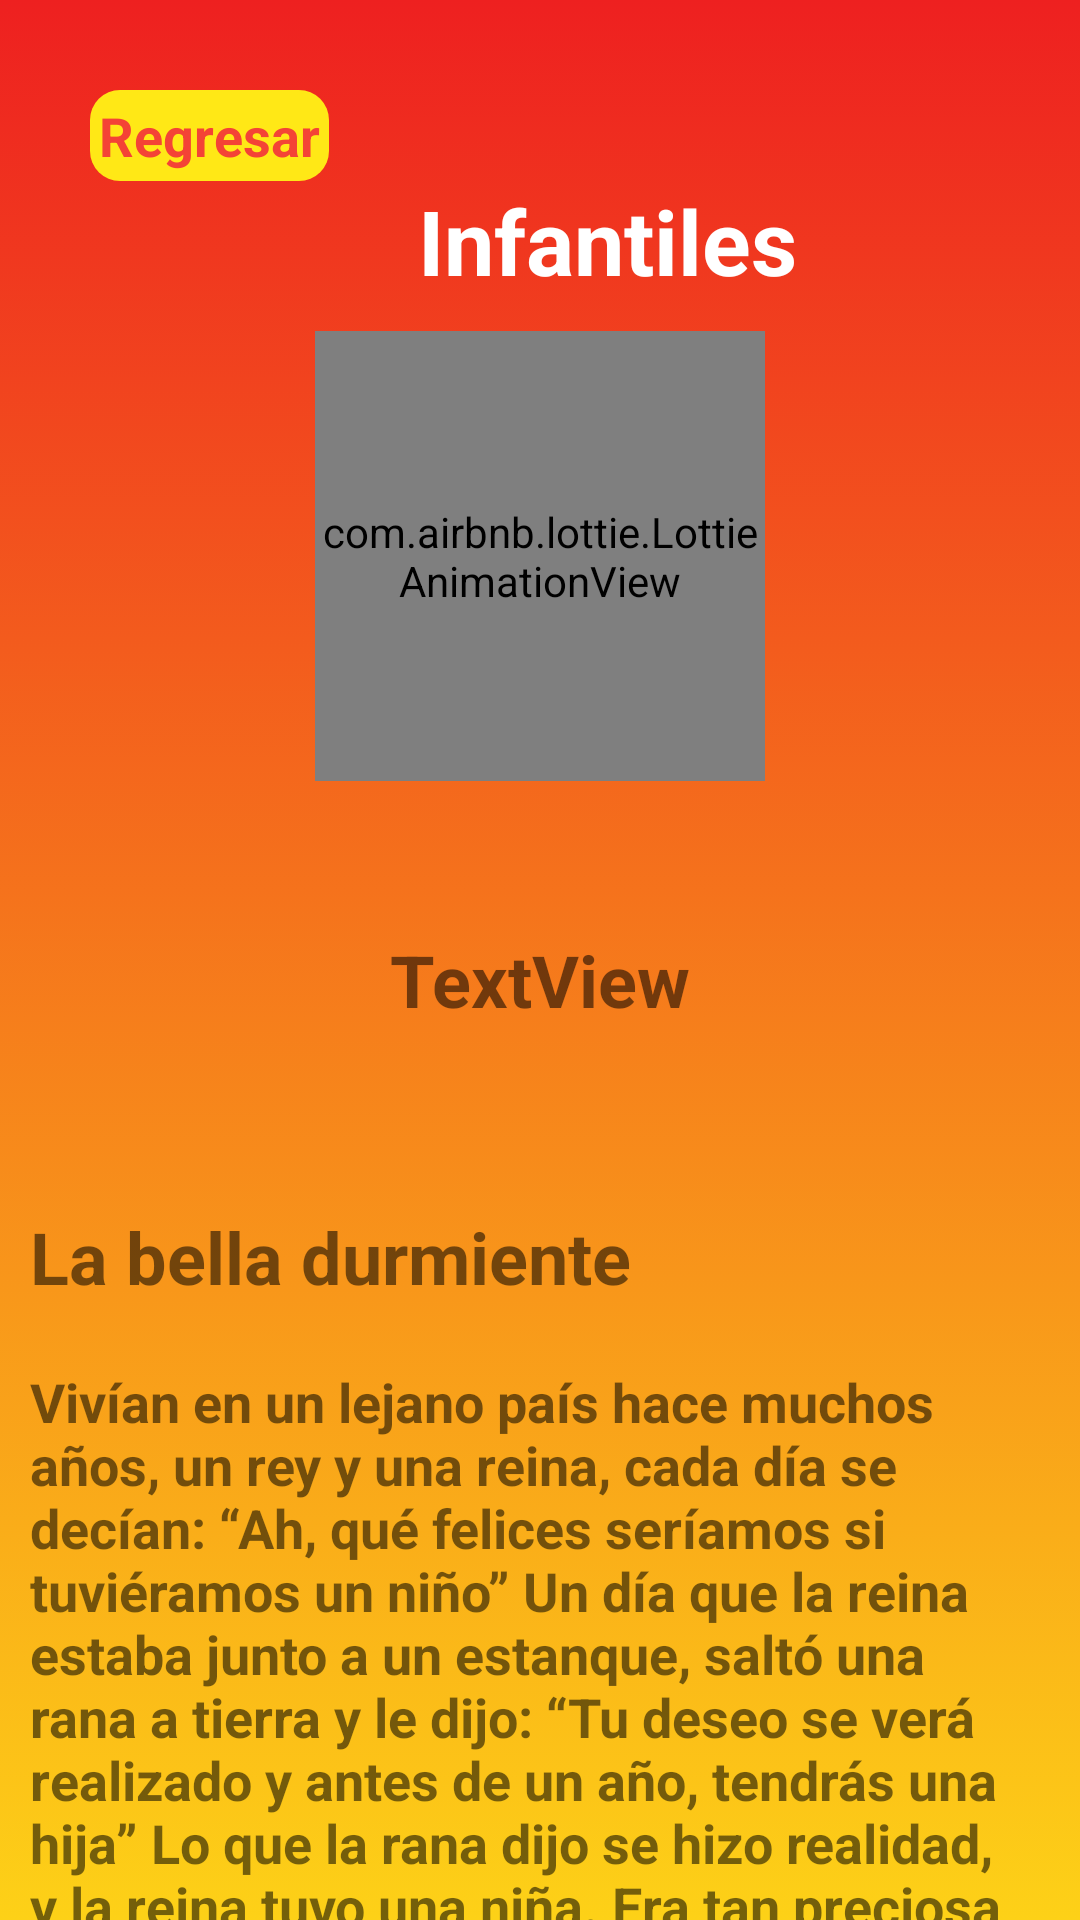

This screen was rendered from an Android layout file. Write that file and the resources it references.
<!-- AndroidManifest.xml: application theme AppTheme -->
<!-- res/layout/activity_infantiles.xml -->
<?xml version="1.0" encoding="utf-8"?>
<androidx.core.widget.NestedScrollView xmlns:android="http://schemas.android.com/apk/res/android"
    xmlns:app="http://schemas.android.com/apk/res-auto"
    xmlns:tools="http://schemas.android.com/tools"
    android:layout_width="match_parent"
    android:layout_height="match_parent"
    android:fillViewport="true">
    <androidx.constraintlayout.widget.ConstraintLayout
        android:layout_width="match_parent"
        android:layout_height="match_parent"
        android:background="@drawable/fondo"
        tools:context=".InfantilesActivity">

        <com.airbnb.lottie.LottieAnimationView
            android:id="@+id/animation_view"
            android:layout_width="150dp"
            android:layout_height="150dp"
            android:layout_margin="10dp"
            app:layout_constraintEnd_toEndOf="parent"
            app:layout_constraintStart_toStartOf="parent"
            app:layout_constraintTop_toBottomOf="@+id/textView4"
            app:lottie_autoPlay="true"
            app:lottie_loop="true"
            app:lottie_rawRes="@raw/infantiles">
        </com.airbnb.lottie.LottieAnimationView>

        <TextView
            android:id="@+id/textView4"
            android:layout_width="wrap_content"
            android:layout_height="wrap_content"
            android:layout_marginStart="146dp"
            android:layout_marginTop="60dp"
            android:layout_marginEnd="208dp"
            android:text="Infantiles"
            android:textColor="#FFFFFF"
            android:textSize="30sp"
            android:textStyle="bold"
            app:layout_constraintEnd_toEndOf="parent"
            app:layout_constraintHorizontal_bias="0.057"
            app:layout_constraintStart_toStartOf="parent"
            app:layout_constraintTop_toTopOf="parent" />

        <TextView
            android:id="@+id/tvRegresar"
            android:layout_width="wrap_content"
            android:layout_height="wrap_content"
            android:layout_marginStart="30dp"
            android:layout_marginTop="30dp"
            android:background="@drawable/regresar"
            android:text="Regresar"
            android:textColor="#F44336"
            android:padding="3dp"
            android:textSize="18sp"
            android:textStyle="bold"
            app:layout_constraintStart_toStartOf="parent"
            app:layout_constraintTop_toTopOf="parent" />

        <TextView
            android:id="@+id/txtBien1"
            android:layout_width="wrap_content"
            android:layout_height="wrap_content"
            android:layout_marginTop="50dp"
            android:text="TextView"
            android:textAlignment="center"
            android:textSize="24sp"
            android:textStyle="bold"
            app:layout_constraintEnd_toEndOf="parent"
            app:layout_constraintStart_toStartOf="parent"
            app:layout_constraintTop_toBottomOf="@+id/animation_view" />

        <LinearLayout
            android:layout_width="match_parent"
            android:layout_height="300dp"
            android:layout_marginTop="50dp"
            android:layout_marginBottom="30dp"
            android:orientation="vertical"
            app:layout_constraintBottom_toBottomOf="parent"
            app:layout_constraintEnd_toEndOf="parent"
            app:layout_constraintStart_toStartOf="parent"
            app:layout_constraintTop_toBottomOf="@+id/txtBien1">

            <TextView
                android:id="@+id/textView14"
                android:layout_width="match_parent"
                android:layout_height="wrap_content"
                android:padding="10dp"
                android:text="La bella durmiente"
                android:textSize="24sp"
                android:textStyle="bold" />

            <androidx.core.widget.NestedScrollView
                android:layout_width="match_parent"
                android:layout_height="match_parent">

                <TextView
                    android:id="@+id/textView13"
                    android:layout_width="match_parent"
                    android:layout_height="wrap_content"
                    android:padding="10dp"
                    android:text="Vivían en un lejano país hace muchos años, un rey y una reina, cada día se decían: “Ah, qué felices seríamos si tuviéramos un niño” Un día que la reina estaba junto a un estanque, saltó una rana a tierra y le dijo: “Tu deseo se verá realizado y antes de un año, tendrás una hija” Lo que la rana dijo se hizo realidad, y la reina tuvo una niña. Era tan preciosa que el rey no podía ocultar su gran dicha, así que decidió dar una gran fiesta para celebrar el nacimiento de la princesa.  Invitó a sus familiares, amigos y conocidos, también a las hadas del reino, para que fueran amables y generosas con la niña.  La fiesta se celebró con el máximo esplendor, las hadas obsequiaron a la niña con increíbles y extraordinarios regalos.  La primera le regaló el don de ser la más bella, la segunda el don de la bondad, la siguiente con toda clase de riquezas y así cada una de las hadas buenas y van regalando a la niña lo mejor que se puede desear en el mundo. Cuando todas las hadas, menos la más joven, habían ya obsequiado con sus fabulosos regalos a la princesa, llegó de repente un hada que no había sido invita. Quería vengarse Por no asistir a la fiesta, sin ningún aviso, y sin  mirar a  nadie grito con voz bien fuerte:  -¡La hija del rey, el día que cumpla 15 años, se pinchará en un huso de hilar, y caerá muerta inmediatamente! Sin decir nada más, se dio media vuelta abandonando el salón.  Todos quedaron desconcertados, reflejándose el disgusto en sus rostros, pero entonces la última hada que aún no había anunciado su regalo, y aunque no tenía el suficiente poder para evitar la malvada sentencia, sí pronunció un encantamiento para disminuir la terrible condena y dijo:  -¡Al pincharse, entrará en un profundo sueño durante 100 años, y solo un beso de amor hará que despierte!.  Pasaron los años y la princesa se convirtió en la joven más hermosa del reino.  El rey intentaba evitar el pinchazo que el hada malvada le había hecho a la joven, por tal motivo dio orden para que toda máquina hilandera o huso en el Reino fuera destruido.  No obstante, el día que cumplía los quince años la princesa acudió a un lugar del castillo que todos creían deshabitado, y dónde una vieja sirvienta, desconocedora de la prohibición del Rey, estaba muy ocupada hilando su luna.  -Buenos días, señora, dijo la princesa, ¿Qué estáis haciendo? ¿Qué es esa cosa que da vueltas y que suena como bella música?.  -Estoy hilando, dijo la anciana, moviendo la cabeza.  Por curiosidad, la muchacha le pidió a la mujer que le dejara probar.  -No es fácil hilar la lana, le dijo la sirvienta. Si tienes paciencia te enseñaré.  La maldición del hada estaba a punto de cumplirse. Al querer hilar, rosó el huso y se pinchó el dedo.  La mágica sentencia se había cumplido.  En cuanto sintió el pinchazo, calló sobre una cama que estaba allí, entrando en un profundo sueño.  Es como si el tiempo se hubiera detenido, ese sueño se hizo extensivo para todo el territorio del palacio.  El rey la reina quedaron también dormidos, y toda la corte con ellos. Los caballos también se durmieron en el establo, los perros en el césped, las palomas en los aleros del techo, las moscas en las paredes, incluso el fuego del hogar que ardía calentando los pucheros quedó sin calor, los cocineros y su pinche quedaron dormidos también. El viento se detuvo en los árboles cercanos al castillo, no se movía ni una hoja.  El tiempo parecía haberse detenido realmente.  Alrededor del Castillo, sumergido en el sueño, empezó a crecer como por encantó, un extraño y frondoso bosque con plantas trepadoras y espinos, que lo rodeaban y cubrían totalmente, de modo que nada de él se veía, ni siquiera la bandera que ondeaba en lo alto del castillo.  Pero la historia de la “Bella Durmiente”, que así la habían llamado, se había divulgado por toda la región de manera que de vez en cuando los hijos de los Reyes llegaban y trataban de atravesar el muro queriendo alcanzar el castillo.  Pero era una tarea imposible, Las plantas unían tan fuertemente entre sí que nadie podía entrar allí.  Y pasados cien años, otro príncipe llegó también al lugar. Allí se encontraba un anciano que relataba los hechos sucedidos hace cien años.  -Detrás de este muro esconde una bellísima princesa. Ha estado dormida cien años, también el rey, la reina y toda la corte. Muchos hijos de reyes han venido, pero ninguno ha podido pasar el muro de espino.  Entonces el joven príncipe dijo:  -No tengo miedo, iré y besare a la bella princesa.  -El buen anciano trato de disuadirlo lo más que pudo, pero el joven no hizo caso a sus advertencias.  En esa fecha los cien años ya se habían cumplido, y el día en el que la Bella Durmiente debía despertar había llegado.  Cuando el príncipe se acercó a donde estaba el muro de espinas, no había otra cosa más que bellísimas flores, que se apartaban unas de otras dejando pasar al príncipe.  En el establo del Castillo vio a los caballos dormidos y en el césped a los perros de caza sumidos en un relajado sueño, en los aleros del techo estaban las palomas con sus cabezas bajo las alas, cuando entró en palacio, las moscas estaban dormidas sobre las paredes, el cocinero en la cocina y la criada todavía permanecía sentada con la gallina que tenía preparada para desplumar.  Él joven príncipe siguió avanzando, encontrando al rey y a la reina dormidos plácidamente sobre el trono y en el gran salón al resto de la Corte.  Todo estaba tan silencioso que podía oírse un respiro, avanzó por todo el castillo hasta que llegó a la torre, despacio abrió la puerta del pequeño cuarto donde la Bella Durmiente se encontraba dormida.  Estaba tumbada sobre la cama, la contemplo entusiasmado, no podía dejar de mirarla, se detuvo ante ella y muy lentamente la besó.  Con aquel beso, la joven princesa se desperezo y abrió sus ojos, despertando del larguísimo sueño.  Al ver al príncipe, murmuró:  -Por fin habéis llegado, en mis sueños acariciaba este momento tan deseado.  El encantamiento se había roto.  La princesa se desperezó y tendió su mano al príncipe.  Cogidos de la mano, los dos jóvenes bajaron juntos las escaleras que llegaban al salón del trono, el rey y la reina despertaron, también toda la corte, todos se miraban con gran asombro. Los caballos en el establo se levantaron y se sacudieron.  Los perros cazadores saltaron como buscando su presa, las palomas en los aleros del techo sacaron sus cabezas de debajo de las alas, miraron alrededor y volaron al cielo abierto.  Las moscas de la pared revolotearon de nuevo. El fuego del hogar alzó sus llamas, el cocinero y el pinche empezaron de nuevo a cocinar y la criada desplumó la gallina dejándola lista para el cocido.  Al cabo de unos días, el castillo, hasta entonces inmerso en el silencio, se llenó de cantos, de música y de alegres risas.  El rey y la reina, aceptando al apuesto príncipe que había despertado a la princesa de su profundo sueño, decidieron celebrar una gran boda y así vivieron todos felices por largos años. "
                    android:textSize="18sp"
                    android:textStyle="bold" />
            </androidx.core.widget.NestedScrollView>
        </LinearLayout>
    </androidx.constraintlayout.widget.ConstraintLayout>
</androidx.core.widget.NestedScrollView>
<!-- resources referenced by this layout -->
<resources>
  <!-- drawable fondo (drawable) -->
  <?xml version="1.0" encoding="utf-8"?>
  <selector xmlns:android="http://schemas.android.com/apk/res/android">
      <item>
          <shape android:shape="rectangle">
              <gradient android:startColor="@color/colorPrimaryDark"
                  android:endColor="@color/colorPrimary"
                  android:angle="90">
              </gradient>
          </shape>
      </item>
  </selector>
  <!-- drawable regresar (drawable) -->
  <?xml version="1.0" encoding="utf-8"?>
  <selector xmlns:android="http://schemas.android.com/apk/res/android">
      <item>
          <shape android:shape="rectangle">
              <solid android:color="@color/colorPrimaryDark"></solid>
              <corners android:radius="10dp"></corners>
          </shape>
      </item>
  </selector>
  <style name="AppTheme" parent="Theme.AppCompat.Light.DarkActionBar">
          
          <item name="colorPrimary">@color/colorPrimary</item>
          <item name="colorPrimaryDark">@color/colorPrimaryDark</item>
          <item name="colorAccent">@color/colorAccent</item>
      </style>
  <color name="colorPrimaryDark">#FFE816</color>
  <color name="colorPrimary">#EE2020</color>
  <color name="colorAccent">#CFD8DC</color>
</resources>
